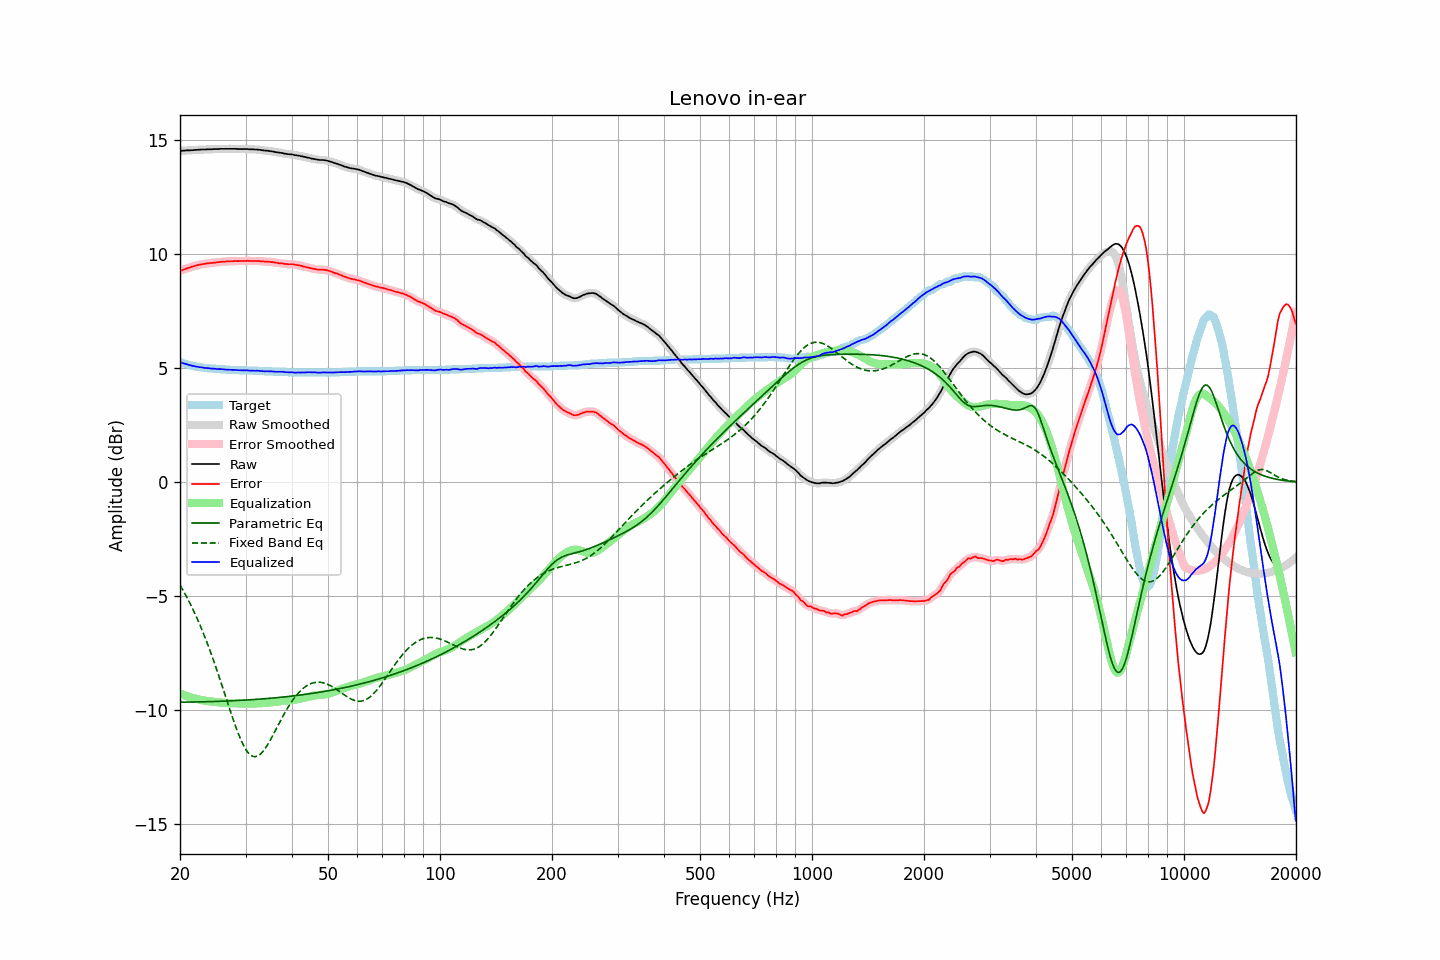

The file beside this chart, header and first rows:
frequency, raw, error, smoothed, error_smoothed, equalization, parametric_eq, fixed_band_eq, equalized_raw, equalized_smoothed, target
20.00, 14.52, 9.26, 14.52, 9.26, -9.26, -9.64, -4.51, 5.27, 5.26, 5.27
20.20, 14.52, 9.29, 14.53, 9.29, -9.29, -9.64, -4.63, 5.24, 5.24, 5.24
20.40, 14.53, 9.32, 14.53, 9.32, -9.31, -9.64, -4.75, 5.22, 5.22, 5.22
20.61, 14.53, 9.34, 14.54, 9.34, -9.34, -9.64, -4.88, 5.19, 5.20, 5.20
20.81, 14.54, 9.37, 14.54, 9.36, -9.37, -9.64, -5.01, 5.18, 5.17, 5.18
21.02, 14.54, 9.39, 14.54, 9.39, -9.39, -9.64, -5.14, 5.15, 5.15, 5.16
21.23, 14.54, 9.41, 14.55, 9.41, -9.41, -9.64, -5.28, 5.13, 5.13, 5.14
21.44, 14.55, 9.44, 14.55, 9.43, -9.44, -9.63, -5.42, 5.12, 5.11, 5.12
21.66, 14.55, 9.46, 14.56, 9.46, -9.46, -9.63, -5.57, 5.10, 5.10, 5.10
21.87, 14.56, 9.48, 14.56, 9.48, -9.48, -9.63, -5.72, 5.09, 5.08, 5.09
22.09, 14.56, 9.50, 14.57, 9.50, -9.50, -9.63, -5.87, 5.07, 5.07, 5.07
22.31, 14.57, 9.52, 14.57, 9.52, -9.51, -9.63, -6.03, 5.06, 5.06, 5.06
22.54, 14.57, 9.53, 14.58, 9.53, -9.53, -9.63, -6.19, 5.04, 5.05, 5.05
22.76, 14.58, 9.55, 14.58, 9.54, -9.54, -9.63, -6.35, 5.04, 5.04, 5.04
22.99, 14.58, 9.56, 14.58, 9.56, -9.56, -9.63, -6.52, 5.03, 5.02, 5.03
23.22, 14.58, 9.57, 14.58, 9.57, -9.57, -9.62, -6.70, 5.01, 5.02, 5.02
23.45, 14.58, 9.58, 14.59, 9.58, -9.58, -9.62, -6.88, 5.00, 5.01, 5.01
23.69, 14.59, 9.60, 14.59, 9.59, -9.59, -9.62, -7.06, 5.00, 5.00, 5.00
23.92, 14.59, 9.60, 14.59, 9.60, -9.60, -9.62, -7.25, 5.00, 4.99, 5.00
24.16, 14.59, 9.61, 14.59, 9.61, -9.61, -9.62, -7.44, 4.99, 4.99, 4.99
24.40, 14.59, 9.61, 14.60, 9.61, -9.62, -9.61, -7.64, 4.98, 4.98, 4.99
24.65, 14.60, 9.63, 14.60, 9.62, -9.62, -9.61, -7.84, 4.98, 4.98, 4.98
24.89, 14.60, 9.63, 14.60, 9.63, -9.63, -9.61, -8.04, 4.97, 4.97, 4.98
25.14, 14.60, 9.64, 14.60, 9.64, -9.64, -9.61, -8.24, 4.96, 4.96, 4.97
25.39, 14.60, 9.65, 14.61, 9.65, -9.65, -9.60, -8.45, 4.96, 4.96, 4.96
25.65, 14.61, 9.66, 14.61, 9.66, -9.65, -9.60, -8.67, 4.96, 4.96, 4.96
25.91, 14.61, 9.67, 14.61, 9.66, -9.66, -9.60, -8.88, 4.95, 4.95, 4.95
26.16, 14.61, 9.67, 14.61, 9.67, -9.67, -9.60, -9.10, 4.95, 4.95, 4.95
26.43, 14.61, 9.67, 14.61, 9.67, -9.67, -9.59, -9.31, 4.94, 4.94, 4.95
26.69, 14.61, 9.68, 14.61, 9.67, -9.68, -9.59, -9.53, 4.94, 4.94, 4.94
26.96, 14.61, 9.68, 14.61, 9.68, -9.68, -9.59, -9.75, 4.93, 4.93, 4.94
27.23, 14.61, 9.69, 14.61, 9.68, -9.68, -9.58, -9.96, 4.93, 4.93, 4.93
27.50, 14.61, 9.69, 14.61, 9.69, -9.69, -9.58, -10.18, 4.93, 4.93, 4.93
27.77, 14.61, 9.69, 14.61, 9.69, -9.69, -9.58, -10.38, 4.92, 4.92, 4.93
28.05, 14.61, 9.70, 14.61, 9.69, -9.69, -9.57, -10.59, 4.92, 4.92, 4.92
28.33, 14.61, 9.70, 14.61, 9.69, -9.69, -9.57, -10.78, 4.92, 4.92, 4.92
28.62, 14.60, 9.69, 14.61, 9.69, -9.70, -9.57, -10.97, 4.91, 4.91, 4.92
28.90, 14.60, 9.70, 14.60, 9.69, -9.70, -9.56, -11.15, 4.91, 4.91, 4.91
29.19, 14.60, 9.70, 14.60, 9.70, -9.70, -9.56, -11.31, 4.91, 4.90, 4.91
29.48, 14.60, 9.70, 14.60, 9.70, -9.70, -9.56, -11.46, 4.91, 4.91, 4.91
29.78, 14.60, 9.70, 14.60, 9.70, -9.70, -9.55, -11.60, 4.90, 4.91, 4.91
30.08, 14.60, 9.70, 14.60, 9.70, -9.70, -9.55, -11.72, 4.90, 4.90, 4.91
30.38, 14.60, 9.71, 14.60, 9.70, -9.70, -9.54, -11.82, 4.90, 4.90, 4.90
30.68, 14.59, 9.70, 14.60, 9.70, -9.70, -9.54, -11.90, 4.89, 4.90, 4.90
30.99, 14.59, 9.70, 14.59, 9.70, -9.70, -9.53, -11.96, 4.89, 4.89, 4.90
31.30, 14.59, 9.70, 14.59, 9.70, -9.70, -9.53, -12.00, 4.89, 4.89, 4.90
31.61, 14.58, 9.70, 14.59, 9.70, -9.70, -9.52, -12.03, 4.88, 4.89, 4.89
31.93, 14.58, 9.70, 14.58, 9.70, -9.70, -9.52, -12.03, 4.89, 4.89, 4.89
32.24, 14.58, 9.70, 14.58, 9.70, -9.69, -9.51, -12.01, 4.89, 4.89, 4.89
32.57, 14.57, 9.70, 14.57, 9.69, -9.69, -9.51, -11.97, 4.88, 4.88, 4.88
32.89, 14.56, 9.69, 14.56, 9.69, -9.69, -9.50, -11.92, 4.88, 4.88, 4.88
33.22, 14.55, 9.68, 14.55, 9.68, -9.68, -9.50, -11.85, 4.87, 4.87, 4.88
33.55, 14.54, 9.68, 14.54, 9.67, -9.68, -9.49, -11.76, 4.86, 4.86, 4.87
33.89, 14.53, 9.67, 14.54, 9.67, -9.67, -9.49, -11.67, 4.86, 4.86, 4.87
34.23, 14.53, 9.67, 14.53, 9.67, -9.67, -9.48, -11.56, 4.86, 4.86, 4.87
34.57, 14.52, 9.67, 14.52, 9.66, -9.66, -9.48, -11.45, 4.86, 4.86, 4.86
34.92, 14.51, 9.66, 14.52, 9.66, -9.65, -9.47, -11.32, 4.86, 4.86, 4.86
35.27, 14.50, 9.65, 14.50, 9.65, -9.65, -9.46, -11.19, 4.86, 4.86, 4.86
35.62, 14.49, 9.65, 14.49, 9.64, -9.64, -9.46, -11.06, 4.85, 4.85, 4.85
35.97, 14.47, 9.63, 14.48, 9.63, -9.63, -9.45, -10.93, 4.84, 4.85, 4.85
... 635 more rows
